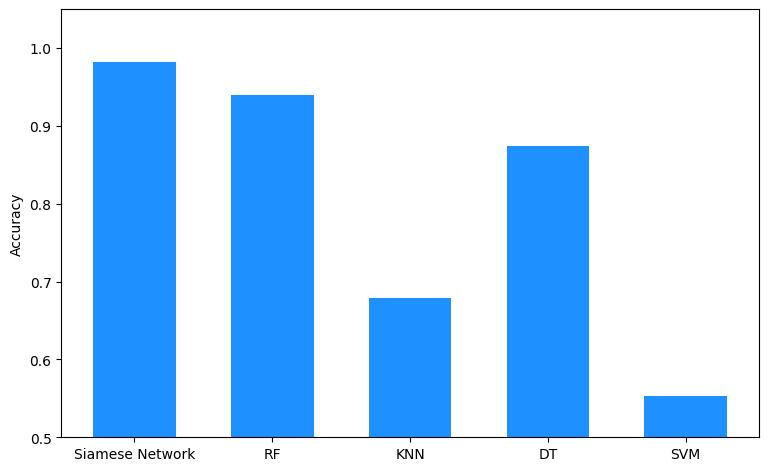

Write the Python code that produced this figure.
# -*- coding: utf-8 -*-

import matplotlib.pyplot as plt
import numpy as np







# 这两行代码解决 plt 中文显示的问题
plt.rcParams['font.sans-serif'] = ['SimHei']
plt.rcParams['axes.unicode_minus'] = False

name_list = ('Siamese Network', 'RF', 'KNN', 'DT', 'SVM')
acc = [0.9825436408977556, 0.9398280802292264, 0.6790830945558739, 0.8739255014326648, 0.5530085959885387]

plt.figure(figsize=(9, 5.562))
plt.ylim(0.5, 1.05)
plt.ylabel('Accuracy')
plt.bar(name_list, acc, width=0.6, color='dodgerblue')

plt.show()
